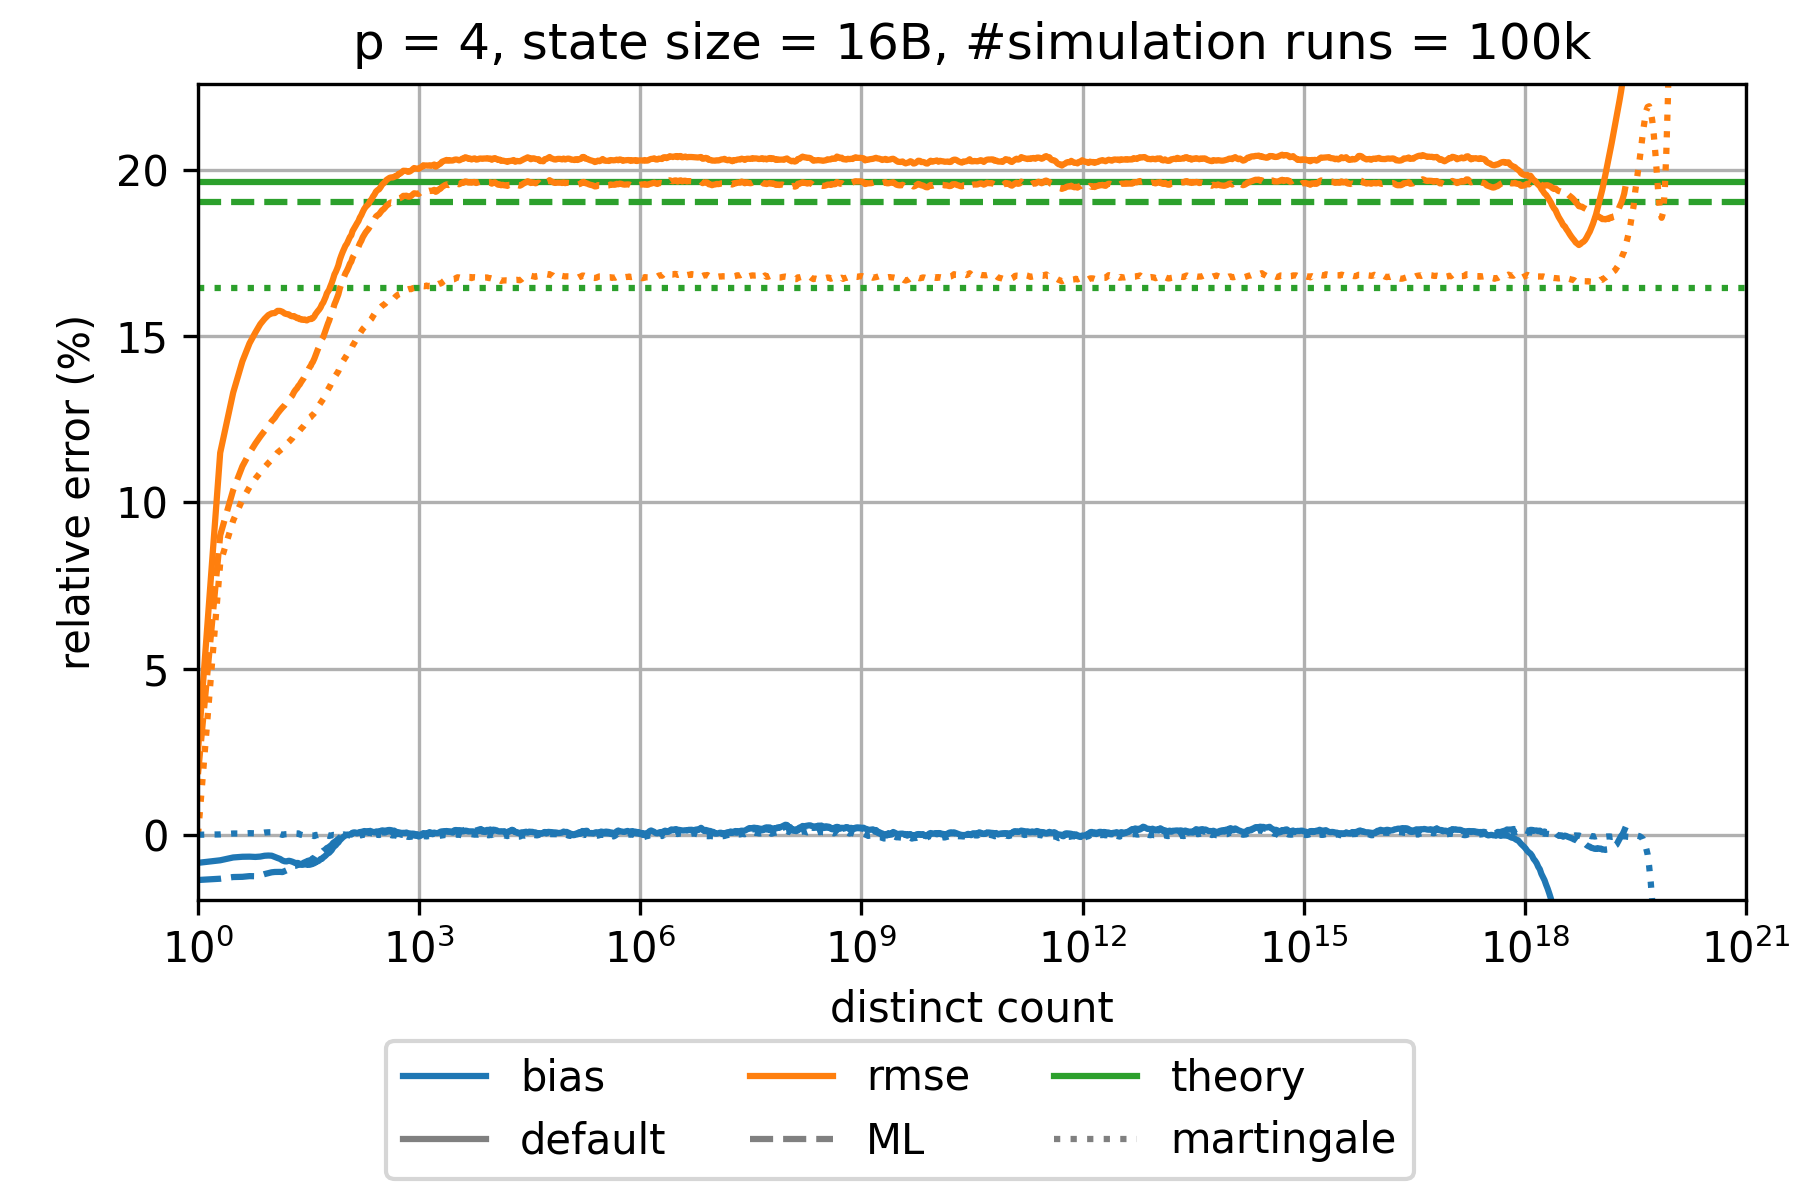

Source data for this figure (header and first rows):
sketch_name=ultraloglog; p=4; num_cycles=100000; large_scale_simulation_mode_distinct_cou…
distinct count; relative bias default; relative rmse default; theoretical relative standard error defa…; relative bias martingale; relative rmse martingale; theoretical relative standard error mart…; relative bias small range corrected 1 GR…; relative rmse small range corrected 1 GR…; theoretical relative standard error smal…; relative bias small range corrected 4 GR…; relative rmse small range corrected 4 GR…; theoretical relative standard error smal…; relative bias maximum likelihood; relative rmse maximum likelihood; theoretical relative standard error maxi…
1.0; -0.008463; 0.02516; 0.1964; 0.0; 0.0; 0.1645; -0.001292; 0.007289; 0.1964; -0.008463; 0.02516; 0.1964; -0.01363; 0.01823; 0.1902
2.0; -0.007692; 0.1149; 0.1964; 9.301210702411138E-5; 0.08164; 0.1645; -7.276599481532921E-4; 0.129; 0.1964; -0.007692; 0.1149; 0.1964; -0.01324; 0.09006; 0.1902
3.0; -0.006844; 0.133; 0.1964; 3.6834865857669346E-4; 0.0945; 0.1645; -2.9907526509551286E-4; 0.1495; 0.1964; -0.006844; 0.133; 0.1964; -0.01273; 0.1037; 0.1902
4.0; -0.006632; 0.1424; 0.1964; 3.581547169157049E-4; 0.1008; 0.1645; -4.040185185034578E-4; 0.1589; 0.1964; -0.006632; 0.1424; 0.1964; -0.01267; 0.1108; 0.1902
5.0; -0.006599; 0.1478; 0.1964; 4.692707361875848E-4; 0.1046; 0.1645; -5.390746601845097E-4; 0.164; 0.1964; -0.006599; 0.1478; 0.1964; -0.01246; 0.1148; 0.1902
6.0; -0.006683; 0.1511; 0.1964; 4.1680216668817257E-4; 0.1071; 0.1645; -4.472405045052104E-4; 0.1668; 0.1964; -0.006683; 0.1511; 0.1964; -0.01249; 0.1177; 0.1902
7.0; -0.006575; 0.1536; 0.1964; 4.2668942738818816E-4; 0.109; 0.1645; -3.375139075796909E-4; 0.1685; 0.1964; -0.006575; 0.1536; 0.1964; -0.01227; 0.1198; 0.1902
8.0; -0.006326; 0.1552; 0.1964; 6.600451802118627E-4; 0.1105; 0.1645; 4.7470567298446417E-5; 0.1697; 0.1964; -0.006326; 0.1552; 0.1964; -0.01184; 0.1215; 0.1902
9.0; -0.00626; 0.1563; 0.1964; 7.32600995169004E-4; 0.1118; 0.1645; 2.133756090922012E-4; 0.1703; 0.1964; -0.00626; 0.1563; 0.1964; -0.01155; 0.1229; 0.1902
10.0; -0.006315; 0.1568; 0.1964; 7.430385763671688E-4; 0.1129; 0.1645; 4.360731410912663E-4; 0.1706; 0.1964; -0.006315; 0.1568; 0.1964; -0.01131; 0.1244; 0.1902
11.0; -0.006685; 0.1569; 0.1964; 6.5865838600332E-4; 0.1138; 0.1645; 3.8645102024028596E-4; 0.1707; 0.1964; -0.006685; 0.1569; 0.1964; -0.01121; 0.1254; 0.1902
12.0; -0.00701; 0.1576; 0.1964; 4.33474162885061E-4; 0.115; 0.1645; 3.529402630914331E-4; 0.1711; 0.1964; -0.00701; 0.1576; 0.1964; -0.01118; 0.1267; 0.1902
13.0; -0.007288; 0.1576; 0.1964; 1.8532513778014343E-4; 0.1156; 0.1645; 3.8457681117683336E-4; 0.171; 0.1964; -0.007288; 0.1576; 0.1964; -0.01118; 0.1277; 0.1902
14.0; -0.007755; 0.1573; 0.1964; -4.732225316033935E-5; 0.1162; 0.1645; 3.578051499734948E-4; 0.1706; 0.1964; -0.007755; 0.1573; 0.1964; -0.01124; 0.1285; 0.1902
15.0; -0.007993; 0.1568; 0.1964; 1.3130769740605917E-4; 0.1167; 0.1645; 3.4829970299216334E-4; 0.17; 0.1964; -0.007993; 0.1568; 0.1964; -0.01094; 0.1292; 0.1902
16.0; -0.008024; 0.1566; 0.1964; 1.675798418247601E-4; 0.1175; 0.1645; 8.104483553574961E-4; 0.1698; 0.1964; -0.008024; 0.1566; 0.1964; -0.01068; 0.1301; 0.1902
17.0; -0.007828; 0.1565; 0.1964; 4.8428400034737954E-4; 0.1181; 0.1645; 0.001485; 0.1699; 0.1964; -0.007828; 0.1565; 0.1964; -0.01011; 0.1307; 0.1902
18.0; -0.007944; 0.1561; 0.1964; 5.180380940838048E-4; 0.1187; 0.1645; 0.001701; 0.1696; 0.1964; -0.007944; 0.1561; 0.1964; -0.009791; 0.1315; 0.1902
19.0; -0.008112; 0.1559; 0.1964; 5.095495139556684E-4; 0.1192; 0.1645; 0.002025; 0.1695; 0.1964; -0.008112; 0.1559; 0.1964; -0.009566; 0.1321; 0.1902
20.0; -0.008311; 0.156; 0.1964; 5.056197590544767E-4; 0.1201; 0.1645; 0.001928; 0.1696; 0.1964; -0.008311; 0.156; 0.1964; -0.009398; 0.1331; 0.1902
21.0; -0.008551; 0.1557; 0.1964; 3.8792781492532686E-4; 0.1205; 0.1645; 0.0019; 0.1691; 0.1964; -0.008551; 0.1557; 0.1964; -0.009348; 0.1338; 0.1902
22.0; -0.008492; 0.1554; 0.1964; 3.5609597723413076E-4; 0.1208; 0.1645; 0.002022; 0.1688; 0.1964; -0.008492; 0.1554; 0.1964; -0.009203; 0.1343; 0.1902
23.0; -0.008513; 0.1555; 0.1964; 4.117522705028601E-4; 0.1214; 0.1645; 0.002174; 0.1689; 0.1964; -0.008513; 0.1555; 0.1964; -0.008871; 0.135; 0.1902
24.0; -0.008794; 0.1551; 0.1964; 8.952946229035217E-5; 0.1216; 0.1645; 0.001969; 0.1681; 0.1964; -0.008794; 0.1551; 0.1964; -0.008946; 0.1354; 0.1902
25.0; -0.00901; 0.1551; 0.1964; -2.038529863441209E-5; 0.1221; 0.1645; 0.001782; 0.1679; 0.1964; -0.00901; 0.1551; 0.1964; -0.008857; 0.1361; 0.1902
26.0; -0.009063; 0.1549; 0.1964; -9.865368251784704E-5; 0.1225; 0.1645; 0.001854; 0.1675; 0.1964; -0.009063; 0.1549; 0.1964; -0.008706; 0.1367; 0.1902
27.0; -0.009004; 0.1549; 0.1964; -3.224527202565243E-5; 0.1229; 0.1645; 0.00198; 0.1674; 0.1964; -0.009004; 0.1549; 0.1964; -0.00845; 0.1372; 0.1902
28.0; -0.00891; 0.155; 0.1964; -4.972373729569845E-7; 0.1234; 0.1645; 0.002078; 0.1673; 0.1964; -0.00891; 0.155; 0.1964; -0.008295; 0.1379; 0.1902
29.0; -0.008931; 0.1548; 0.1964; -5.975264349731795E-5; 0.1237; 0.1645; 0.002096; 0.1667; 0.1964; -0.008931; 0.1548; 0.1964; -0.00811; 0.1384; 0.1902
30.0; -0.009027; 0.1547; 0.1964; -1.0484524100307023E-4; 0.1242; 0.1645; 0.001963; 0.1664; 0.1964; -0.009027; 0.1547; 0.1964; -0.008007; 0.1389; 0.1902
31.0; -0.008938; 0.1549; 0.1964; -4.884712799599372E-5; 0.1247; 0.1645; 0.002022; 0.1663; 0.1964; -0.008938; 0.1549; 0.1964; -0.007824; 0.1396; 0.1902
32.0; -0.009063; 0.1551; 0.1964; -1.5071789246106062E-4; 0.1251; 0.1645; 0.001814; 0.1661; 0.1964; -0.009063; 0.1551; 0.1964; -0.007829; 0.1402; 0.1902
33.0; -0.009017; 0.1552; 0.1964; -1.566333125057685E-4; 0.1255; 0.1645; 0.001844; 0.1658; 0.1964; -0.009017; 0.1552; 0.1964; -0.007689; 0.1408; 0.1902
34.0; -0.008924; 0.1551; 0.1964; -2.8595896202937603E-4; 0.1256; 0.1645; 0.001963; 0.1654; 0.1964; -0.008924; 0.1551; 0.1964; -0.00759; 0.1411; 0.1902
35.0; -0.00886; 0.1553; 0.1964; -2.0584811533346786E-4; 0.1261; 0.1645; 0.001883; 0.1653; 0.1964; -0.00886; 0.1553; 0.1964; -0.007374; 0.1418; 0.1902
36.0; -0.008678; 0.1553; 0.1964; -2.1340885161086917E-4; 0.1263; 0.1645; 0.001916; 0.165; 0.1964; -0.008678; 0.1553; 0.1964; -0.007103; 0.1421; 0.1902
37.0; -0.008663; 0.1556; 0.1964; -3.862430455614774E-4; 0.1265; 0.1645; 0.001907; 0.1651; 0.1964; -0.008663; 0.1556; 0.1964; -0.007017; 0.1427; 0.1902
38.0; -0.008534; 0.156; 0.1964; -3.9987292436604894E-4; 0.1269; 0.1645; 0.00192; 0.1651; 0.1964; -0.008534; 0.156; 0.1964; -0.006832; 0.1433; 0.1902
39.0; -0.008409; 0.1565; 0.1964; -2.189754051978681E-4; 0.1275; 0.1645; 0.001955; 0.1653; 0.1964; -0.008409; 0.1565; 0.1964; -0.006599; 0.144; 0.1902
40.0; -0.008082; 0.1568; 0.1964; -4.934863418848564E-5; 0.1278; 0.1645; 0.00217; 0.1653; 0.1964; -0.008082; 0.1568; 0.1964; -0.006214; 0.1447; 0.1902
42.0; -0.008034; 0.1574; 0.1964; -1.3450467027679227E-4; 0.1285; 0.1645; 0.001926; 0.1651; 0.1964; -0.008034; 0.1574; 0.1964; -0.00607; 0.1459; 0.1902
44.0; -0.007767; 0.158; 0.1964; -2.371034804035582E-5; 0.1293; 0.1645; 0.001969; 0.1649; 0.1964; -0.007767; 0.158; 0.1964; -0.00572; 0.1469; 0.1902
46.0; -0.007314; 0.1586; 0.1964; 2.2999642269489923E-5; 0.1299; 0.1645; 0.002117; 0.1648; 0.1964; -0.007314; 0.1586; 0.1964; -0.005209; 0.148; 0.1902
48.0; -0.007254; 0.1595; 0.1964; -1.9633715646508504E-4; 0.1306; 0.1645; 0.001811; 0.165; 0.1964; -0.007254; 0.1595; 0.1964; -0.005218; 0.1491; 0.1902
50.0; -0.006817; 0.1601; 0.1964; -1.248579376602545E-4; 0.1311; 0.1645; 0.001934; 0.1649; 0.1964; -0.006817; 0.1601; 0.1964; -0.004829; 0.1497; 0.1902
52.0; -0.006562; 0.161; 0.1964; -2.8576514936979035E-4; 0.1318; 0.1645; 0.001809; 0.165; 0.1964; -0.006562; 0.161; 0.1964; -0.004658; 0.1508; 0.1902
54.0; -0.006241; 0.1618; 0.1964; -2.3451684921494502E-4; 0.1325; 0.1645; 0.00173; 0.1654; 0.1964; -0.006241; 0.1618; 0.1964; -0.00435; 0.1519; 0.1902
56.0; -0.005878; 0.1629; 0.1964; -1.2006131716862844E-4; 0.1333; 0.1645; 0.001739; 0.166; 0.1964; -0.005878; 0.1629; 0.1964; -0.004001; 0.153; 0.1902
58.0; -0.005608; 0.1634; 0.1964; -2.3038458638555888E-4; 0.1339; 0.1645; 0.001599; 0.166; 0.1964; -0.005608; 0.1634; 0.1964; -0.00385; 0.1538; 0.1902
60.0; -0.005456; 0.1639; 0.1964; -3.90475223965701E-4; 0.1345; 0.1645; 0.001342; 0.1661; 0.1964; -0.005456; 0.1639; 0.1964; -0.003727; 0.1546; 0.1902
62.0; -0.005113; 0.1648; 0.1964; -2.4868194943952765E-4; 0.135; 0.1645; 0.001296; 0.1666; 0.1964; -0.005113; 0.1648; 0.1964; -0.003394; 0.1556; 0.1902
65.0; -0.004643; 0.1659; 0.1964; -2.0845958821902495E-4; 0.136; 0.1645; 0.001139; 0.1672; 0.1964; -0.004643; 0.1659; 0.1964; -0.003068; 0.1569; 0.1902
68.0; -0.003903; 0.1672; 0.1964; -6.294413727572751E-5; 0.1368; 0.1645; 0.001403; 0.168; 0.1964; -0.003903; 0.1672; 0.1964; -0.002463; 0.1581; 0.1902
71.0; -0.003465; 0.1686; 0.1964; -9.371586892606758E-5; 0.1376; 0.1645; 0.001363; 0.169; 0.1964; -0.003465; 0.1686; 0.1964; -0.002173; 0.1596; 0.1902
74.0; -0.003155; 0.1693; 0.1964; -2.8000773535912414E-5; 0.1382; 0.1645; 0.001143; 0.1695; 0.1964; -0.003155; 0.1693; 0.1964; -0.001941; 0.1605; 0.1902
77.0; -0.002632; 0.1703; 0.1964; 3.908060563185808E-5; 0.1388; 0.1645; 0.001239; 0.1702; 0.1964; -0.002632; 0.1703; 0.1964; -0.001538; 0.1615; 0.1902
80.0; -0.002354; 0.1712; 0.1964; -8.511949114494754E-5; 0.1394; 0.1645; 0.001105; 0.1711; 0.1964; -0.002354; 0.1712; 0.1964; -0.001357; 0.1625; 0.1902
84.0; -0.001674; 0.173; 0.1964; -2.822296344364845E-7; 0.1406; 0.1645; 0.001277; 0.1727; 0.1964; -0.001674; 0.173; 0.1964; -8.30791596269606E-4; 0.1643; 0.1902
88.0; -0.001223; 0.1743; 0.1964; -1.2174980053909698E-5; 0.1415; 0.1645; 0.00133; 0.1738; 0.1964; -0.001223; 0.1743; 0.1964; -5.186355108084521E-4; 0.1657; 0.1902
... 902 more rows
